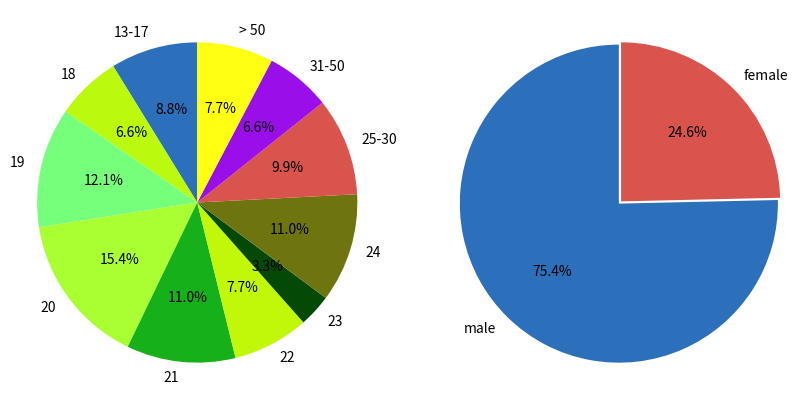

Write Python code to recreate this figure. (Note: this script raises an exception after producing the figure.)
import matplotlib.pyplot as plt


age_labels = '13-17', '18', '19', '20', '21', '22', '23', '24', '25-30', '31-50', '> 50'
ages = [8, 6, 11, 14, 10, 7, 3, 10, 9, 6, 7]

labels = 'male', 'female'
sizes = [156, 51]
explode = (0.01, 0.01)
col = ('xkcd:medium blue', 'xkcd:pale red')
age_col = ('xkcd:medium blue',
           'xkcd:yellowgreen',
           'xkcd:lightgreen',
           'xkcd:lime',
           'xkcd:green',
           'xkcd:chartreuse',
           'xkcd:darkgreen',
           'xkcd:olive',
           'xkcd:pale red',
           'xkcd:violet',
           'xkcd:yellow',
           )
fig1, (ax1,  ax3) = plt.subplots(1, 2, figsize=(10, 5))

ax1.pie(ages, labels=age_labels, autopct='%1.1f%%',
        shadow=False, startangle=90, colors=age_col)
ax1.axis('equal')

ax3.pie(sizes, explode=explode, labels=labels, autopct='%1.1f%%',
        shadow=False, startangle=90, colors=col)
ax3.axis('equal')  # Equal aspect ratio ensures that pie is drawn as a circle.
plt.show()
plt.savefig("d:/anno_gender.svg")
